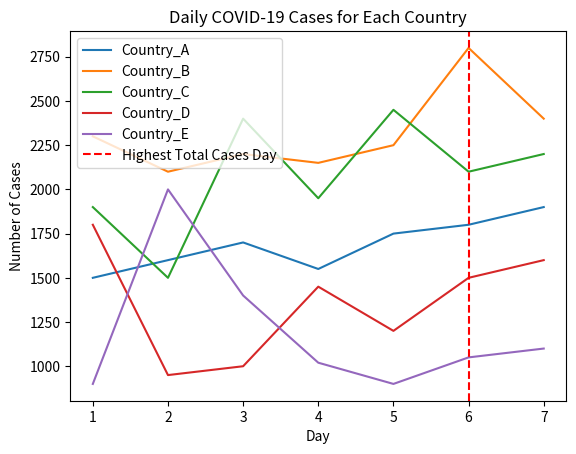

This chart was generated by the following Python code:
import numpy as np
import matplotlib.pyplot as plt

# Dataset: Daily COVID-19 cases for 5 countries over 7 days
covid_data = np.array([
    [1500, 2300, 1900, 1800, 900],
    [1600, 2100, 1500, 950, 2000],
    [1700, 2200, 2400, 1000, 1400],
    [1550, 2150, 1950, 1450, 1020],
    [1750, 2250, 2450, 1200, 900],
    [1800, 2800, 2100, 1500, 1050],
    [1900, 2400, 2200, 1600, 1100]
])

countries = ["Country_A", "Country_B", "Country_C", "Country_D", "Country_E"]

# 1. Basic Statistics
total_cases = covid_data.sum(axis=0)
print("Total cases for each country:", total_cases)

highest_cases_country = countries[np.argmax(total_cases)]
print("Country with highest total cases:", highest_cases_country)

# 2. Daily Analysis
average_daily_cases = covid_data.mean(axis=1)
print("Average daily cases across all countries:", average_daily_cases)

highest_cases_day = np.argmax(covid_data.sum(axis=1)) + 1
print("Day with the highest total cases across all countries:", highest_cases_day)

# 3. Trends
percentage_change = ((covid_data[1:] - covid_data[:-1]) / covid_data[:-1]) * 100
print("Percentage change in cases from Day 1 to Day 7:\n", percentage_change)

highest_increase_country = countries[np.argmax(percentage_change.max(axis=0))]
print("Country with the highest percentage increase:", highest_increase_country)

# 4. Data Transformation
normalized_data = (covid_data - covid_data.min()) / (covid_data.max() - covid_data.min())
print("Normalized dataset:\n", normalized_data)

# 5. Visualization
# Line chart for daily cases of each country
for i, country in enumerate(countries):
    plt.plot(range(1, 8), covid_data[:, i], label=country)

# Highlight the day with the highest total cases
day_with_max_cases = np.argmax(covid_data.sum(axis=1)) + 1
plt.axvline(day_with_max_cases, color='red', linestyle='--', label='Highest Total Cases Day')

plt.title("Daily COVID-19 Cases for Each Country")
plt.xlabel("Day")
plt.ylabel("Number of Cases")
plt.legend()
plt.show()
